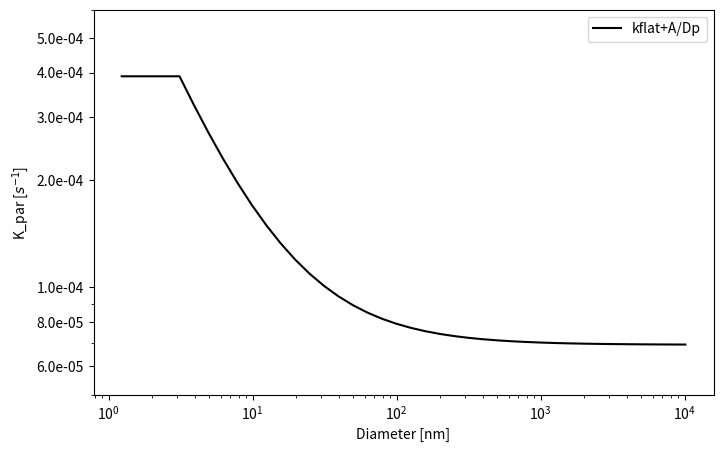

Generate this figure with matplotlib:
import numpy as np
import sys
from matplotlib import pyplot as plt
import matplotlib as mpl

ibins = 40

fig  = plt.gcf()

fig.set_size_inches(8,5)

A = 1.0E-3    #nm/s
xk = np.zeros(ibins+1) 
xk[0]=1E-21*2**-10 
for k in range(1,ibins+1):
   xk[k] = xk[k-1]*2.
pdens=1400. # fixed density for simplicity
xkm=np.sqrt(xk[:-1]*xk[1:])
Dp=((6.*xkm/pdens/np.pi)**(1.0/3.0))*1E9 # [m] average particle diameter of bin
#Dp_lower=(6.*xk[:-1]/pdens/np.pi)**(1.0/3.0)          # [m] average particle diameter of bin
#Dp_upper=(6.*xk[1:]/pdens/np.pi)**(1.0/3.0)          # [m] average particle diameter of bin

#print('Dp=',Dp)
kflat = 6.9E-5

kpar = []
for i in range(len(Dp)):
  if i < 5:
    kpar.append(float(A/Dp[4]+kflat))
  else:
    kpar.append(float(A/Dp[i]+kflat))

kpar = np.array(kpar)



plt.semilogx(Dp,kpar,c='k',label='kflat+A/Dp')


A = 4.0E-3    #nm/s
xk = np.zeros(ibins+1) 
xk[0]=1E-21*2**-10 
for k in range(1,ibins+1):
   xk[k] = xk[k-1]*2.
pdens=1400. # fixed density for simplicity
xkm=np.sqrt(xk[:-1]*xk[1:])
Dp=((6.*xkm/pdens/np.pi)**(1.0/3.0))*1E9 # [m] average particle diameter of bin
#Dp_lower=(6.*xk[:-1]/pdens/np.pi)**(1.0/3.0)          # [m] average particle diameter of bin
#Dp_upper=(6.*xk[1:]/pdens/np.pi)**(1.0/3.0)          # [m] average particle diameter of bin

#print('Dp=',Dp)
kpar = []
for i in range(len(Dp)):
  if i < 11:
    #print('Dp[i]=',Dp[i])
    kpar.append(float(A/Dp[11]))
  else:
    kpar.append(float(A/Dp[i]))

kpar = np.array(kpar)

#plt.semilogx(Dp,kpar*60.0,c='r',label='A=4E-3')
ticks = [6e-5,8e-5,1e-4,2e-4,3e-4,4e-4,5e-4]

plt.yscale('log')

ax = plt.gca()
#ax.ticklabel_format(style='sci', scilimits=(-5,-4), axis='y')
ax.set_yticks(ticks)
ax.set_yticklabels(ticks)
#ax.yaxis.set_major_formatter(mpl.ticker.FormatStrFormatter('$10^{%2.1f}$'))
ax.yaxis.set_major_formatter(mpl.ticker.FormatStrFormatter('%.1e'))

plt.ylabel('K_par [$ s^{-1} $]')
plt.xlabel('Diameter [nm]')
plt.legend()
plt.ylim(5e-5,6e-4)
plt.show()

#fig.savefig('Kpar.png')
